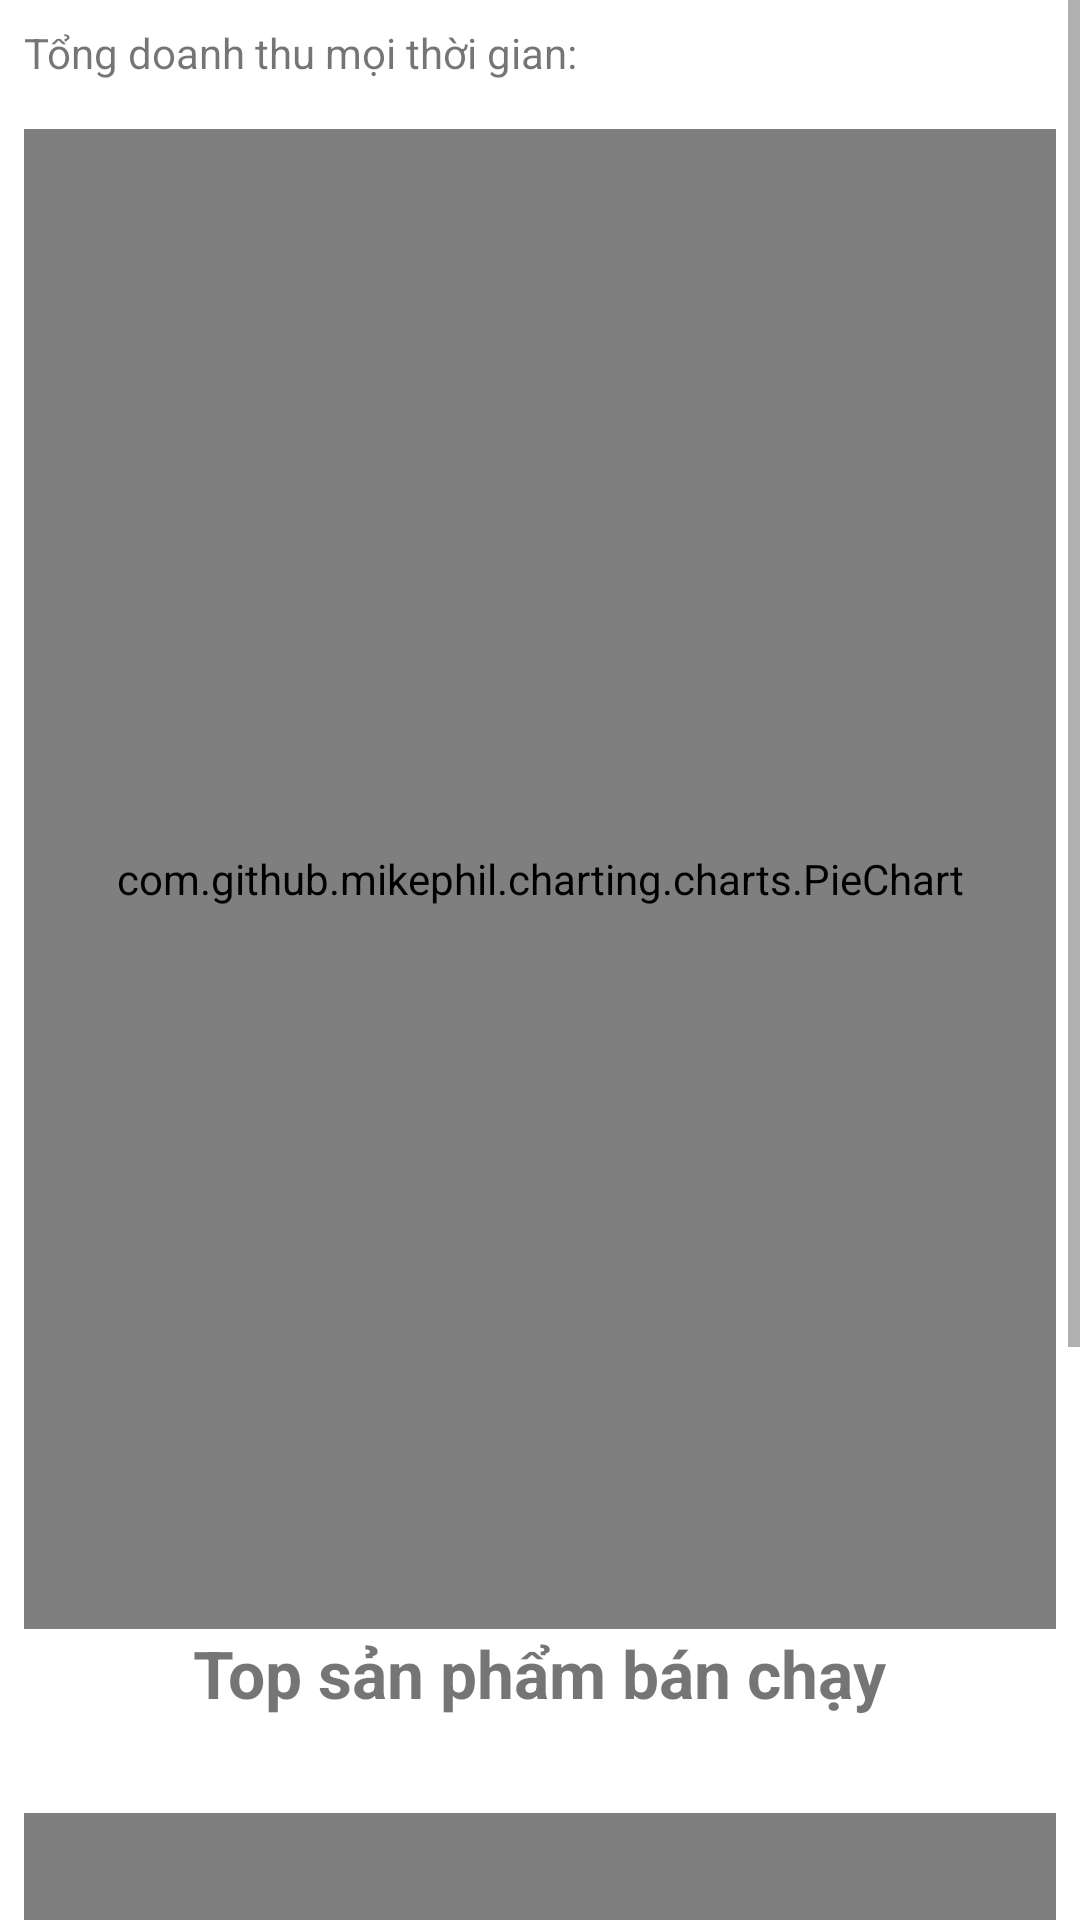

Produce the Android XML layout that renders to this screen, including the resource entries it uses.
<!-- AndroidManifest.xml: application theme Theme.MyStore_Admin -->
<!-- res/layout/fragment_admin_thong_ke_doanh_thu.xml -->
<?xml version="1.0" encoding="utf-8"?>
<ScrollView xmlns:android="http://schemas.android.com/apk/res/android"
    xmlns:tools="http://schemas.android.com/tools"
    android:layout_width="match_parent"
    android:layout_height="match_parent"
    tools:context=".fragment.AdminThongKeDoanhThuFragment">

    <LinearLayout
        android:padding="8dp"
        android:orientation="vertical"
        android:layout_width="match_parent"
        android:layout_height="wrap_content">

        <TextView
            android:id="@+id/thong_ke_tong_doanh_thu"
            android:textSize="14sp"
            android:text="Tổng doanh thu mọi thời gian: "
            android:layout_width="wrap_content"
            android:layout_height="wrap_content"/>

        <com.github.mikephil.charting.charts.PieChart
            android:layout_marginTop="16dp"
            android:id="@+id/thong_ke_pie_chart"
            android:layout_width="match_parent"
            android:layout_height="500dp" />

        <TextView
            android:textSize="22sp"
            android:textStyle="bold"
            android:layout_gravity="center"
            android:text="Top sản phẩm bán chạy"
            android:layout_width="wrap_content"
            android:layout_height="wrap_content"/>

        <androidx.recyclerview.widget.RecyclerView
            android:layout_marginTop="16dp"
            android:id="@+id/thong_ke_danh_sach_ban_chay"
            android:layout_width="match_parent"
            android:layout_height="wrap_content" />

        <com.github.mikephil.charting.charts.BarChart
            android:layout_marginTop="16dp"
            android:id="@+id/thong_ke_bar_chart"
            android:layout_width="match_parent"
            android:layout_height="300dp" />

    </LinearLayout>

</ScrollView>
<!-- resources referenced by this layout -->
<resources>
  <style name="Theme.MyStore_Admin" parent="Theme.MaterialComponents.DayNight.NoActionBar">
          
          <item name="colorPrimary">#090909</item>
          <item name="colorPrimaryVariant">@color/black</item>
          <item name="colorOnPrimary">@color/black</item>
          
          <item name="colorSecondary">@color/teal_200</item>
          <item name="colorSecondaryVariant">@color/teal_700</item>
          <item name="colorOnSecondary">@color/black</item>
          
          <item name="android:statusBarColor" tools:targetApi="l">#84B4C8</item>
          
      </style>
  <color name="black">#FF000000</color>
  <color name="teal_200">#FF03DAC5</color>
  <color name="teal_700">#FF018786</color>
</resources>
